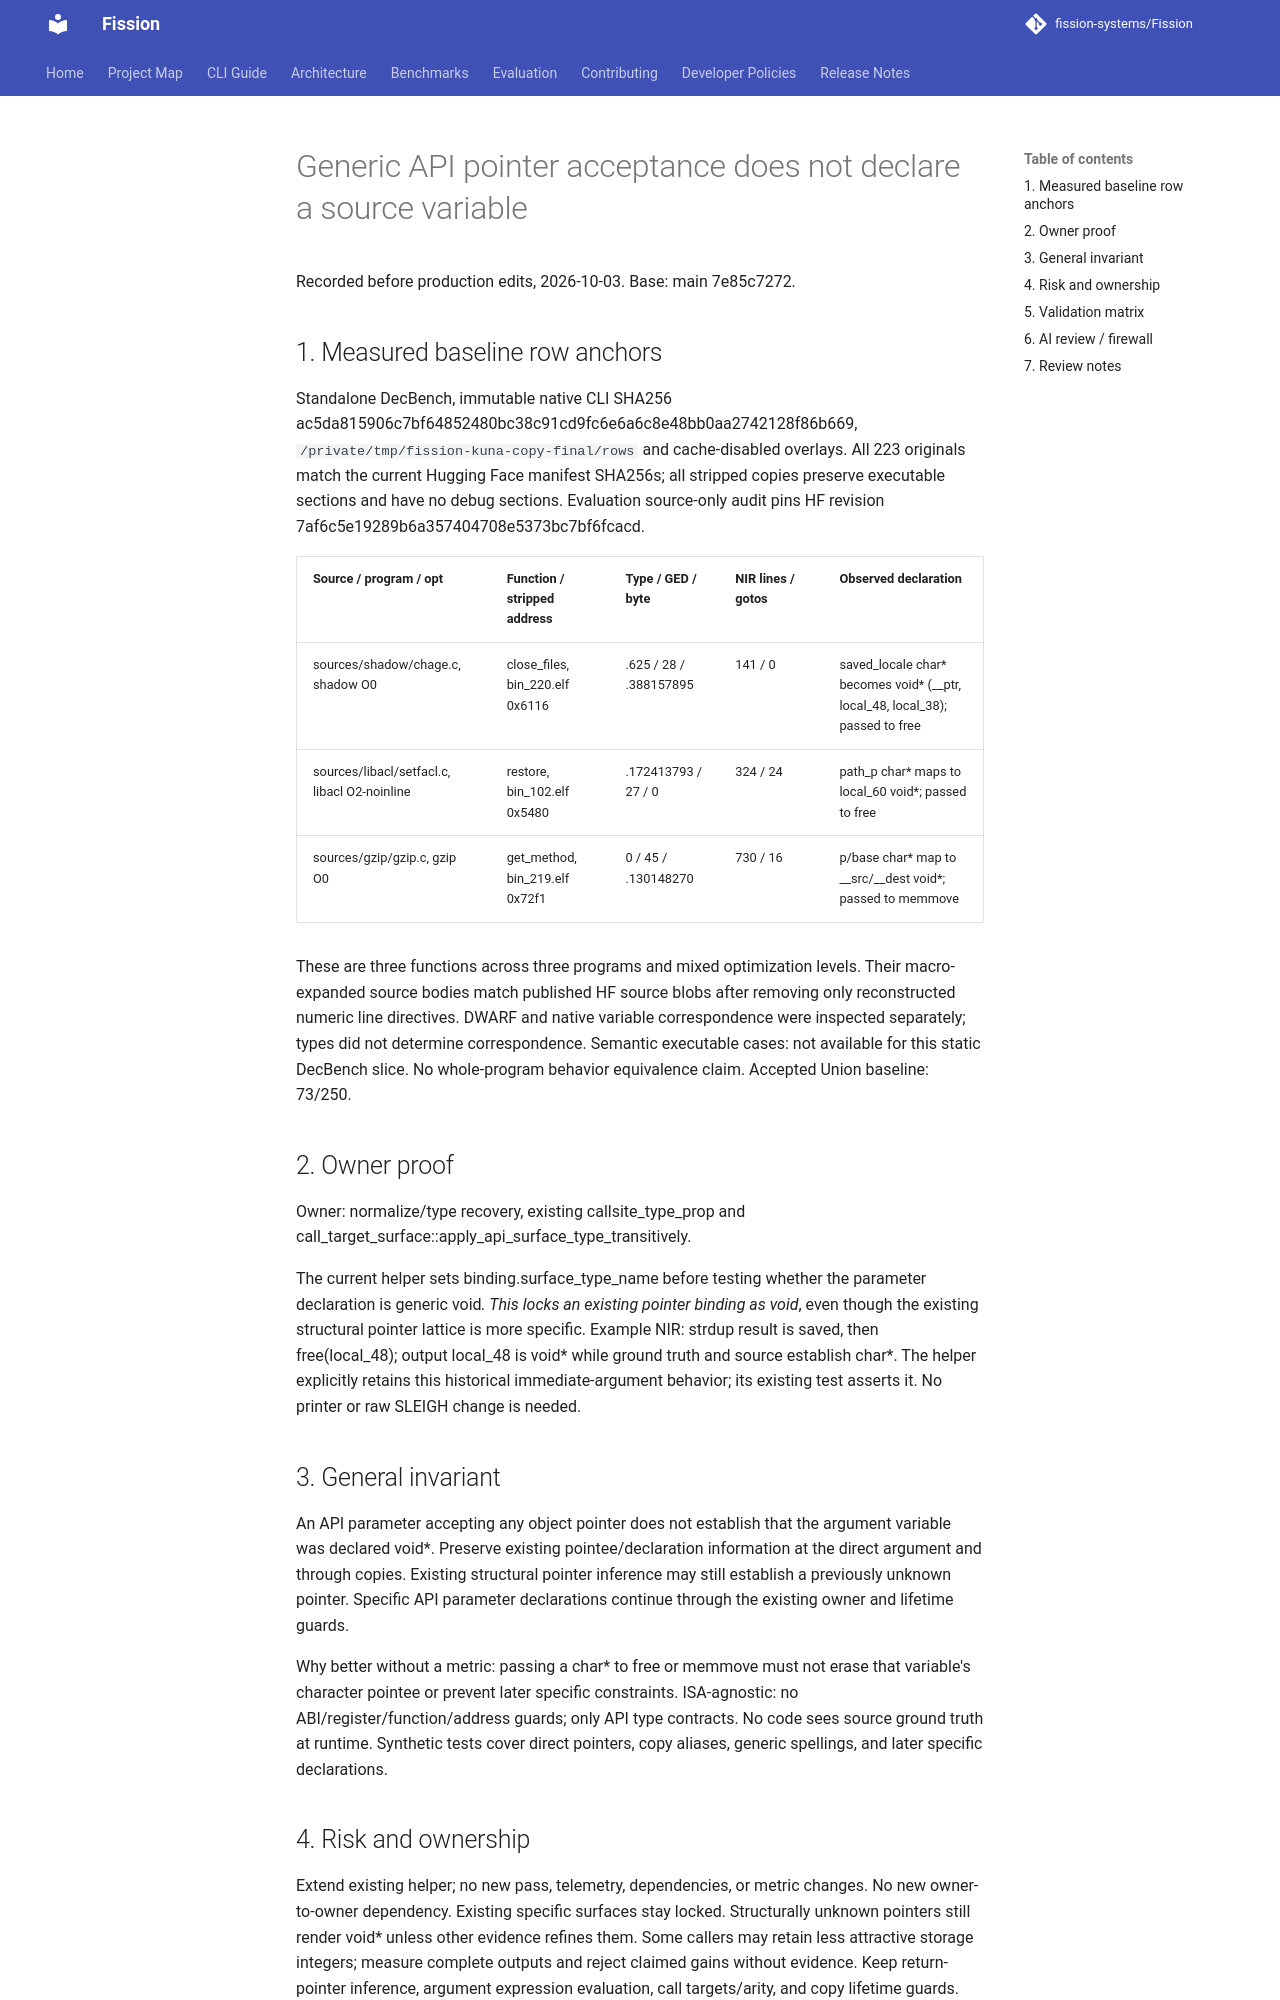

repository: fission-systems/Fission · page: proposals/2026-10-03-generic-api-pointer-contract/index.html · generator: mkdocs

# Generic API pointer acceptance does not declare a source variable

Recorded before production edits, 2026-10-03. Base: main 7e85c7272.

## 1. Measured baseline row anchors

Standalone DecBench, immutable native CLI SHA256
ac5da815906c7bf64852480bc38c91cd9fc6e6a6c8e48bb0aa2742128f86b669,
`/private/tmp/fission-kuna-copy-final/rows` and cache-disabled overlays.
All 223 originals match the current Hugging Face manifest SHA256s; all stripped
copies preserve executable sections and have no debug sections. Evaluation
source-only audit pins HF revision 7af6c5e19289b6a357404708e5373bc7bf6fcacd.

| Source / program / opt | Function / stripped address | Type / GED / byte | NIR lines / gotos | Observed declaration |
| --- | --- | --- | --- | --- |
| sources/shadow/chage.c, shadow O0 | close_files, bin_220.elf 0x6116 | .625 / 28 / .388157895 | 141 / 0 | saved_locale char* becomes void* (__ptr, local_48, local_38); passed to free |
| sources/libacl/setfacl.c, libacl O2-noinline | restore, bin_102.elf 0x5480 | .172413793 / 27 / 0 | 324 / 24 | path_p char* maps to local_60 void*; passed to free |
| sources/gzip/gzip.c, gzip O0 | get_method, bin_219.elf 0x72f1 | 0 / 45 / .130148270 | 730 / 16 | p/base char* map to __src/__dest void*; passed to memmove |

These are three functions across three programs and mixed optimization levels.
Their macro-expanded source bodies match published HF source blobs after
removing only reconstructed numeric line directives. DWARF and native variable
correspondence were inspected separately; types did not determine correspondence.
Semantic executable cases: not available for this static DecBench slice. No
whole-program behavior equivalence claim. Accepted Union baseline: 73/250.

## 2. Owner proof

Owner: normalize/type recovery, existing callsite_type_prop and
call_target_surface::apply_api_surface_type_transitively.

The current helper sets binding.surface_type_name before testing whether the
parameter declaration is generic void*. This locks an existing pointer binding
as void*, even though the existing structural pointer lattice is more specific.
Example NIR: strdup result is saved, then free(local_48); output local_48 is
void* while ground truth and source establish char*. The helper explicitly
retains this historical immediate-argument behavior; its existing test asserts
it. No printer or raw SLEIGH change is needed.

## 3. General invariant

An API parameter accepting any object pointer does not establish that the
argument variable was declared void*. Preserve existing pointee/declaration
information at the direct argument and through copies. Existing structural
pointer inference may still establish a previously unknown pointer. Specific API
parameter declarations continue through the existing owner and lifetime guards.

Why better without a metric: passing a char* to free or memmove must not erase
that variable's character pointee or prevent later specific constraints.
ISA-agnostic: no ABI/register/function/address guards; only API type contracts.
No code sees source ground truth at runtime. Synthetic tests cover direct
pointers, copy aliases, generic spellings, and later specific declarations.
